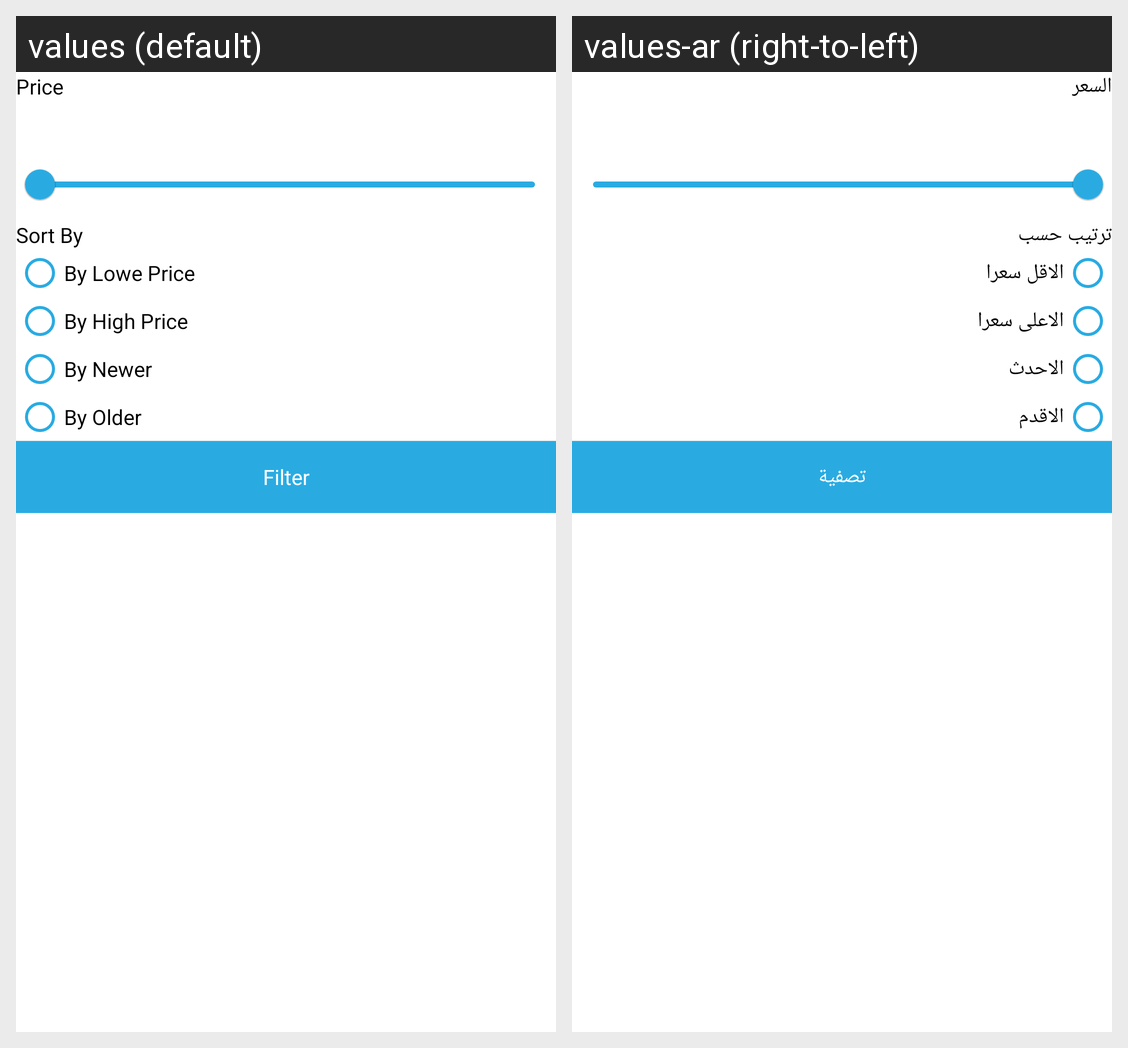

Strings drawn on this Android screen and how each of the app's shown locales translates them:
Android screen res/layout/fragment_filter_sub_category_products_dialog.xml rendered under 2 locales, left to right: values (default), values-ar (right-to-left). Device: Nexus 5 (rendered at 1080×1920; each locale shown at half size, 540×960, under a caption strip naming it); theme Theme.Takeefy.
Strings drawn on this screen, with the default value and each locale's value (text and hints the layout hard-codes, and strings that could not be matched under every locale, appear in the picture but are not listed):

price_title
  values: Price
  values-ar: السعر

sort_by
  values: Sort By
  values-ar: ترتيب حسب

by_low_price
  values: By Lowe Price
  values-ar: الاقل سعرا

by_high_price
  values: By High Price
  values-ar: الاعلى سعرا

latest
  values: By Newer
  values-ar: الاحدث

oldest
  values: By Older
  values-ar: الاقدم

filter
  values: Filter
  values-ar: تصفية
